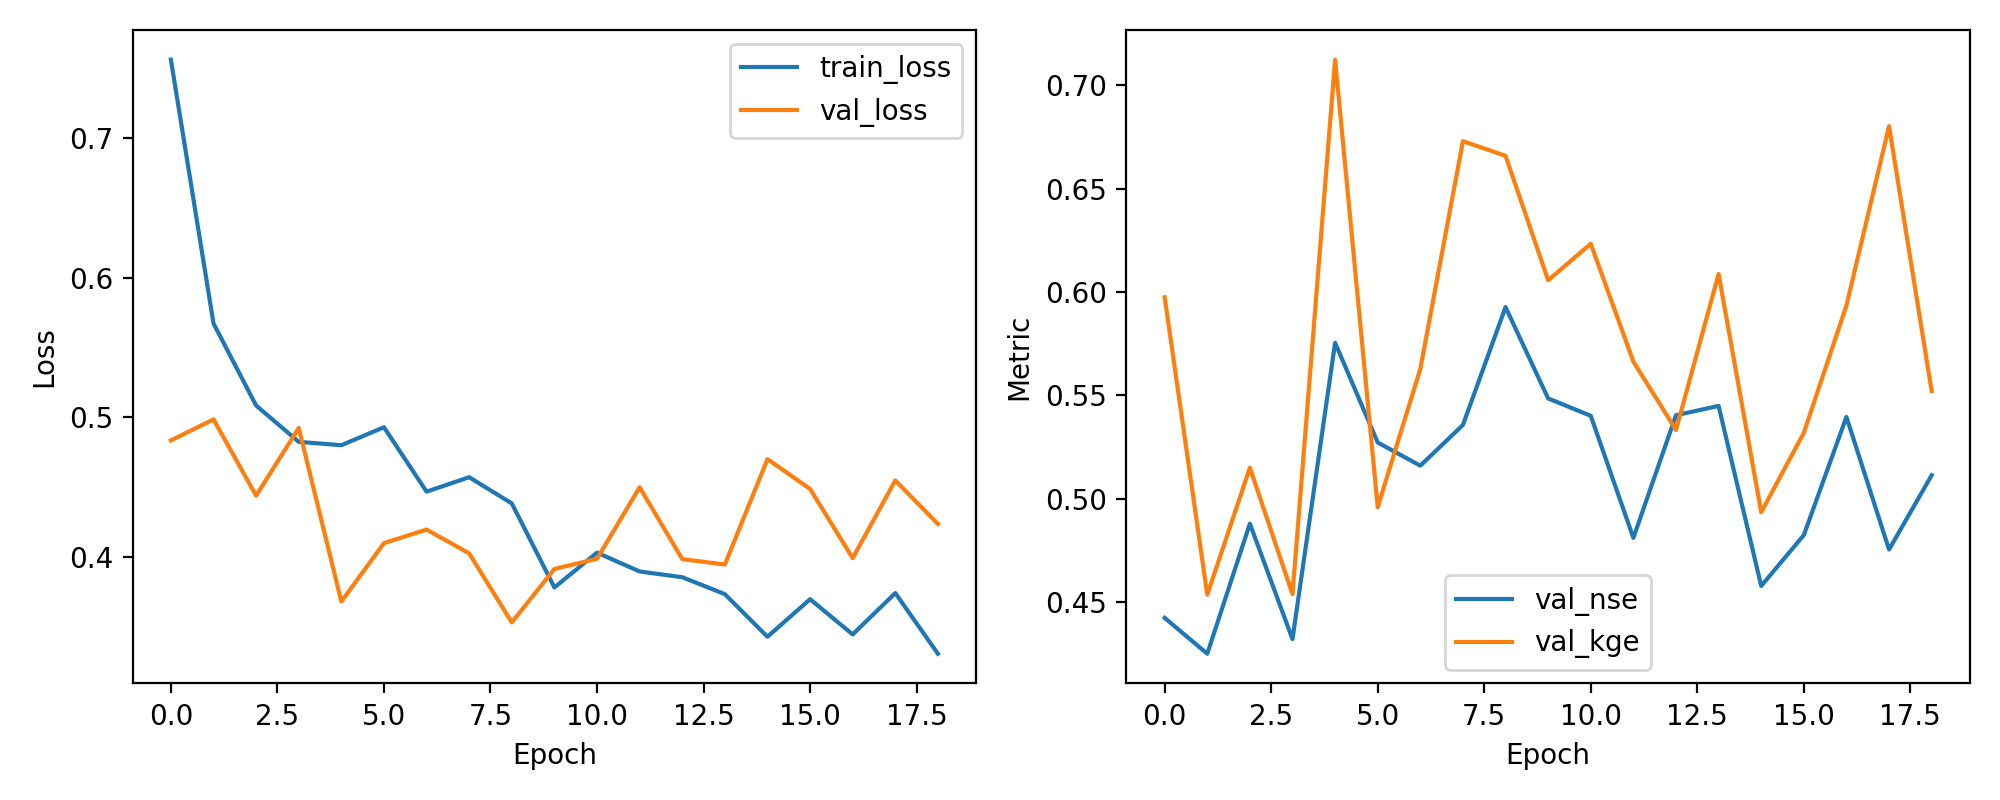

Data behind this chart, as committed beside it:
epoch, train_loss, val_loss, val_nse, val_kge
1, 0.756, 0.4834, 0.4424, 0.5975
2, 0.5671, 0.4984, 0.425, 0.4536
3, 0.5083, 0.4438, 0.4879, 0.515
4, 0.4823, 0.4922, 0.4321, 0.4539
5, 0.4799, 0.368, 0.5755, 0.7125
6, 0.4928, 0.4098, 0.5272, 0.4959
7, 0.4467, 0.4195, 0.516, 0.5629
8, 0.457, 0.4024, 0.5357, 0.673
9, 0.4382, 0.353, 0.5927, 0.666
10, 0.3781, 0.3913, 0.5486, 0.6057
11, 0.403, 0.3986, 0.5401, 0.6234
12, 0.3895, 0.4498, 0.4811, 0.5664
13, 0.3854, 0.3984, 0.5404, 0.5333
14, 0.3733, 0.3944, 0.5449, 0.6088
15, 0.3428, 0.4699, 0.4578, 0.4935
16, 0.3696, 0.4486, 0.4824, 0.5319
17, 0.3444, 0.3991, 0.5396, 0.5935
18, 0.374, 0.4547, 0.4754, 0.6803
19, 0.3306, 0.4235, 0.5114, 0.5521
